Image classification data set "dataset" (James7803/CS-4641-Group-130 on GitHub). Class labels (4): glioma, meningioma, no tumor, pituitary tumor.

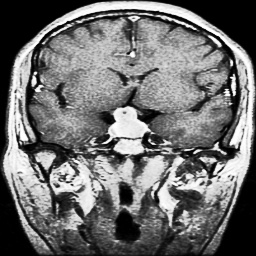
Label: pituitary tumor

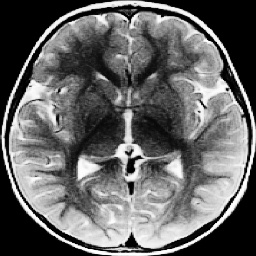
Label: no tumor

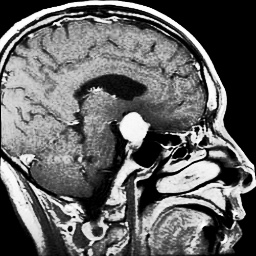
Label: meningioma

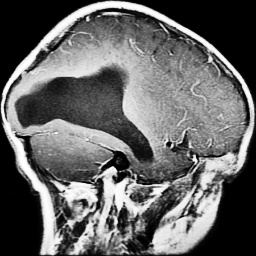
Label: glioma

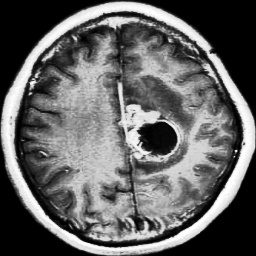
Label: glioma

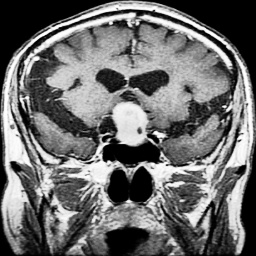
Label: pituitary tumor
